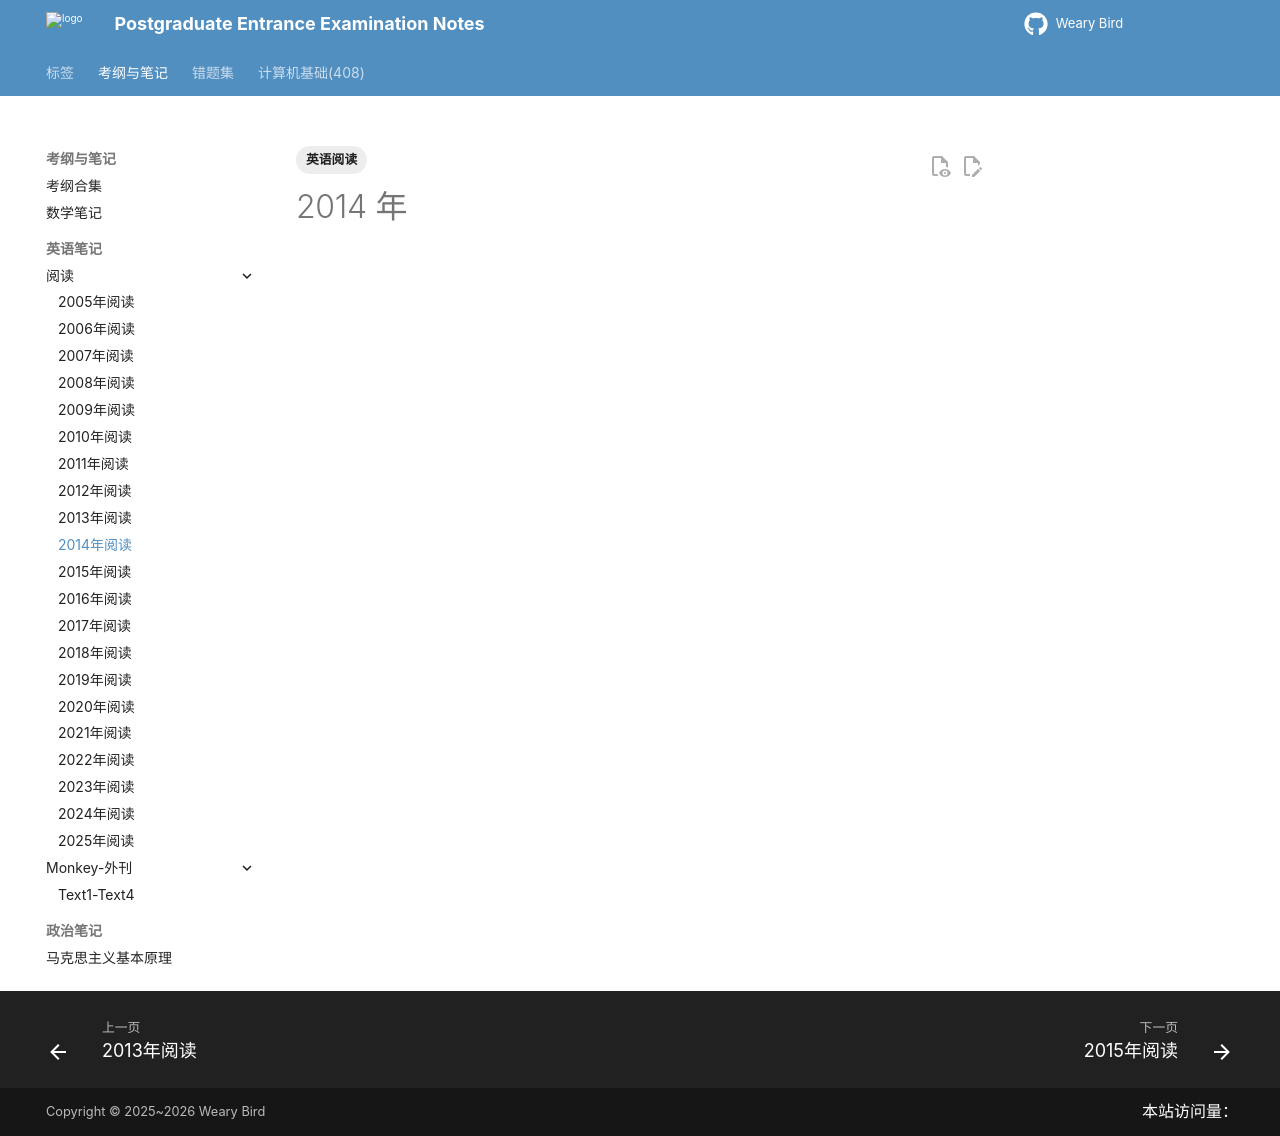

repository: juanniaoxx/kaoyan-notes · page: 英语/阅读/2014/index.html · generator: mkdocs

---
tags: [英语阅读]
---

# 2014 年
